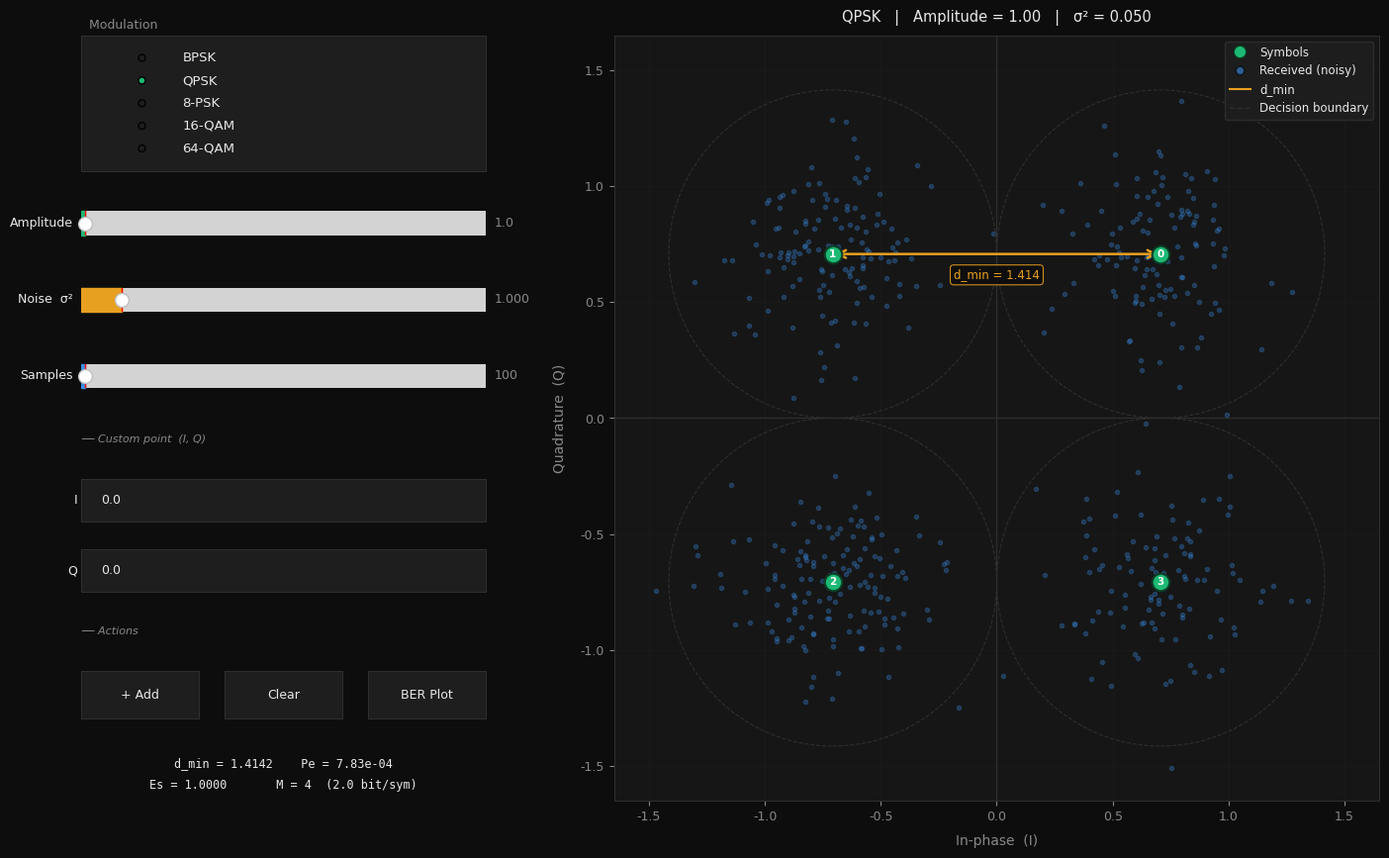

Python code for this plot:
import warnings

import matplotlib
import matplotlib.gridspec as gridspec
import matplotlib.pyplot as plt
import numpy as np
from matplotlib.lines import Line2D
from matplotlib.widgets import Button, RadioButtons, Slider, TextBox
from scipy.special import erfc

warnings.filterwarnings("ignore")

# ─── Color palette ───────────────────────────────────────────
C_BG = "#0d0d0d"
C_PANEL = "#161616"
C_CARD = "#1e1e1e"
C_BORDER = "#2e2e2e"
C_TEXT = "#e8e8e8"
C_MUTED = "#888888"
C_GREEN = "#1DB974"
C_BLUE = "#3A8EE6"
C_AMBER = "#E8A020"
C_RED = "#D94F4F"

plt.rcParams.update(
    {
        "font.family": "DejaVu Sans",
        "font.size": 10,
        "figure.facecolor": C_BG,
        "axes.facecolor": C_PANEL,
        "axes.edgecolor": C_BORDER,
        "axes.labelcolor": C_MUTED,
        "xtick.color": C_MUTED,
        "ytick.color": C_MUTED,
        "grid.color": C_BORDER,
        "grid.linewidth": 0.6,
        "text.color": C_TEXT,
    }
)

# ─────────────────────────────────────────────
#  Constellation definitions
# ─────────────────────────────────────────────


def get_constellation(mod, amplitude=1.0):
    if mod == "BPSK":
        pts = np.array([[-1.0, 0.0], [1.0, 0.0]])
    elif mod == "QPSK":
        angles = np.pi / 4 + np.arange(4) * np.pi / 2
        pts = np.column_stack([np.cos(angles), np.sin(angles)])
    elif mod == "8-PSK":
        angles = np.arange(8) * 2 * np.pi / 8
        pts = np.column_stack([np.cos(angles), np.sin(angles)])
    elif mod == "16-QAM":
        levels = np.array([-3, -1, 1, 3])
        I, Q = np.meshgrid(levels, levels)
        pts = np.column_stack([I.ravel(), Q.ravel()]) / 3.0
    elif mod == "64-QAM":
        levels = np.array([-7, -5, -3, -1, 1, 3, 5, 7])
        I, Q = np.meshgrid(levels, levels)
        pts = np.column_stack([I.ravel(), Q.ravel()]) / 7.0
    else:
        pts = np.zeros((1, 2))

    Es = np.mean(pts[:, 0] ** 2 + pts[:, 1] ** 2)
    if Es > 0:
        pts = pts / np.sqrt(Es)
    return pts * amplitude


# ─────────────────────────────────────────────
#  Math helpers
# ─────────────────────────────────────────────


def qfunc(x):
    return 0.5 * erfc(np.asarray(x, dtype=float) / np.sqrt(2))


def compute_dmin(pts):
    if len(pts) < 2:
        return 0.0, (0, 0)
    dmin, pair = np.inf, (0, 1)
    for i in range(len(pts)):
        for j in range(i + 1, len(pts)):
            d = np.linalg.norm(pts[i] - pts[j])
            if d < dmin:
                dmin, pair = d, (i, j)
    return float(dmin), pair


def compute_Pe(pts, sigma2):
    if len(pts) < 2 or sigma2 <= 0:
        return 0.0
    dmin, _ = compute_dmin(pts)
    return float(qfunc(dmin / (2 * np.sqrt(sigma2))))


def compute_Es(pts):
    return float(np.mean(pts[:, 0] ** 2 + pts[:, 1] ** 2))


def compute_ber_curve(pts, eb_n0_db_range, n_symbols=4000):
    M = len(pts)
    if M < 2:
        return np.zeros_like(eb_n0_db_range), np.zeros_like(eb_n0_db_range)

    k = max(1.0, np.log2(M))
    Es = compute_Es(pts)
    ber_t, ber_s = [], []

    for eb_n0_db in eb_n0_db_range:
        eb_n0 = 10 ** (eb_n0_db / 10.0)
        es_n0 = eb_n0 * k
        sigma2 = Es / (2 * es_n0) if es_n0 > 0 else 1.0
        sigma = np.sqrt(sigma2)

        dmin_val, _ = compute_dmin(pts)
        Pe = float(qfunc(dmin_val / (2 * sigma))) if sigma > 0 else 0.0
        ber_t.append(Pe / k)

        # Monte-Carlo
        idx_tx = np.random.randint(0, M, n_symbols)
        tx = pts[idx_tx]
        rx = tx + np.random.normal(0, sigma, tx.shape)
        diffs = rx[:, None, :] - pts[None, :, :]
        dists = np.sum(diffs**2, axis=2)
        idx_rx = np.argmin(dists, axis=1)
        ber_s.append(np.sum(idx_rx != idx_tx) / n_symbols / k)

    return np.array(ber_t), np.array(ber_s)


# ─────────────────────────────────────────────
#  Main App
# ─────────────────────────────────────────────


class ConstellationApp:
    def __init__(self):
        self.mod = "QPSK"
        self.amplitude = 1.0
        self.sigma2 = 0.05
        self.n_samples = 500
        self.custom_pts = []

        self.fig = plt.figure(figsize=(15, 8.5))
        self.fig.canvas.manager.set_window_title("Constellation Diagram Simulator")
        self._build_layout()
        self._draw()
        plt.show()

    # ── Layout ────────────────────────────────

    def _build_layout(self):
        # Outer: left controls | right plot
        outer = gridspec.GridSpec(
            1,
            2,
            figure=self.fig,
            left=0.05,
            right=0.98,
            top=0.96,
            bottom=0.05,
            width_ratios=[1, 2.3],
            wspace=0.07,
        )

        # Left column: 10 rows
        left = gridspec.GridSpecFromSubplotSpec(
            10,
            1,
            subplot_spec=outer[0],
            hspace=0.55,
            height_ratios=[2.4, 0.85, 0.85, 0.85, 0.4, 0.75, 0.75, 0.4, 0.85, 0.95],
        )

        def section_label(ax, txt):
            ax.set_facecolor(C_BG)
            ax.axis("off")
            ax.text(
                0.0,
                0.5,
                txt,
                transform=ax.transAxes,
                color=C_MUTED,
                fontsize=8,
                va="center",
                ha="left",
                style="italic",
            )

        # ── Modulation radio ─────────────────────────────────────
        self.ax_radio = self.fig.add_subplot(left[0])
        self.ax_radio.set_facecolor(C_CARD)
        for sp in self.ax_radio.spines.values():
            sp.set_edgecolor(C_BORDER)
        self.ax_radio.set_title(
            "  Modulation", color=C_MUTED, fontsize=9, pad=5, loc="left"
        )

        mods = ("BPSK", "QPSK", "8-PSK", "16-QAM", "64-QAM")
        self.radio = RadioButtons(self.ax_radio, mods, active=1, activecolor=C_GREEN)
        for lbl in self.radio.labels:
            lbl.set_color(C_TEXT)
            lbl.set_fontsize(9.5)
        # set_radio_props available in mpl >= 3.7
        try:
            self.radio.set_radio_props(facecolor=C_MUTED, edgecolor=C_MUTED, s=36)
        except Exception:
            pass
        self.radio.on_clicked(self._on_mod)

        # ── Sliders ───────────────────────────────────────────────
        ####################################################Amplitude##########################################
        self.ax_amp = self.fig.add_subplot(left[1])
        self.sl_amp = Slider(
            self.ax_amp,
            "Amplitude",
            0.1,
            100,
            valinit=1.0,
            valstep=0.1,
            color=C_GREEN,
            facecolor=C_BORDER,
        )
        self._style_slider(self.sl_amp)
        self.sl_amp.on_changed(self._on_change)

        #####################################################noise##########################################

        self.ax_noise = self.fig.add_subplot(left[2])
        self.sl_noise = Slider(
            self.ax_noise,
            "Noise  σ²",
            0.001,
            10,
            valinit=1,
            valstep=0.001,
            color=C_AMBER,
            facecolor=C_BORDER,
        )
        self._style_slider(self.sl_noise)
        self.sl_noise.on_changed(self._on_change)
        #####################################################samples##########################################
        self.ax_samp = self.fig.add_subplot(left[3])
        self.sl_samp = Slider(
            self.ax_samp,
            "Samples",
            10,
            10000,
            valinit=100,
            valstep=10,
            color=C_BLUE,
            facecolor=C_BORDER,
        )
        self._style_slider(self.sl_samp)
        self.sl_samp.on_changed(self._on_change)

        # ── Custom section ────────────────────────────────────────
        self.ax_ctitle = self.fig.add_subplot(left[4])
        section_label(self.ax_ctitle, "── Custom point  (I, Q)")

        self.ax_cx = self.fig.add_subplot(left[5])
        self.tb_cx = TextBox(
            self.ax_cx, "I", initial="0.0", color=C_CARD, hovercolor=C_BORDER
        )
        self._style_textbox(self.tb_cx)

        self.ax_cy = self.fig.add_subplot(left[6])
        self.tb_cy = TextBox(
            self.ax_cy, "Q", initial="0.0", color=C_CARD, hovercolor=C_BORDER
        )
        self._style_textbox(self.tb_cy)

        # ── Actions section ───────────────────────────────────────
        self.ax_btitle = self.fig.add_subplot(left[7])
        section_label(self.ax_btitle, "── Actions")

        btn_gs = gridspec.GridSpecFromSubplotSpec(
            1, 3, subplot_spec=left[8], wspace=0.22
        )
        self.ax_badd = self.fig.add_subplot(btn_gs[0])
        self.ax_bclr = self.fig.add_subplot(btn_gs[1])
        self.ax_bber = self.fig.add_subplot(btn_gs[2])

        self.btn_add = Button(self.ax_badd, "+ Add", color=C_CARD, hovercolor="#1a3d28")
        self.btn_clr = Button(self.ax_bclr, "Clear", color=C_CARD, hovercolor="#3d1a1a")
        self.btn_ber = Button(
            self.ax_bber, "BER Plot", color=C_CARD, hovercolor="#1a2a3d"
        )

        for btn in (self.btn_add, self.btn_clr, self.btn_ber):
            btn.label.set_color(C_TEXT)
            btn.label.set_fontsize(9)
            for sp in btn.ax.spines.values():
                sp.set_edgecolor(C_BORDER)

        self.btn_add.on_clicked(self._add_custom)
        self.btn_clr.on_clicked(self._clear_custom)
        self.btn_ber.on_clicked(self._show_ber)

        # ── Metrics card ──────────────────────────────────────────
        self.ax_metrics = self.fig.add_subplot(left[9])
        self.ax_metrics.set_facecolor(C_CARD)
        for sp in self.ax_metrics.spines.values():
            sp.set_edgecolor(C_BORDER)
        self.ax_metrics.axis("off")
        self.metrics_txt = self.ax_metrics.text(
            0.5,
            0.5,
            "",
            transform=self.ax_metrics.transAxes,
            ha="center",
            va="center",
            color=C_TEXT,
            fontsize=8.5,
            fontfamily="monospace",
            linespacing=1.9,
        )

        # ── Main plot ─────────────────────────────────────────────
        self.ax_main = self.fig.add_subplot(outer[1])
        for sp in self.ax_main.spines.values():
            sp.set_edgecolor(C_BORDER)

    def _style_slider(self, sl):
        sl.label.set_color(C_TEXT)
        sl.label.set_fontsize(9)
        sl.valtext.set_color(C_MUTED)
        sl.valtext.set_fontsize(9)

    def _style_textbox(self, tb):
        tb.label.set_color(C_TEXT)
        tb.label.set_fontsize(9)
        tb.text_disp.set_color(C_TEXT)
        tb.text_disp.set_fontsize(9)

    # ── Points ────────────────────────────────

    def _get_pts(self):
        if self.custom_pts:
            pts = np.array(self.custom_pts, dtype=float)
            Es = np.mean(pts[:, 0] ** 2 + pts[:, 1] ** 2)
            if Es > 0:
                pts = pts / np.sqrt(Es) * self.amplitude
            return pts
        return get_constellation(self.mod, self.amplitude)

    # ── Main draw ─────────────────────────────

    def _draw(self):
        ax = self.ax_main
        ax.cla()
        ax.set_facecolor(C_PANEL)
        ax.grid(True, alpha=0.18, linewidth=0.6, zorder=0)
        ax.axhline(0, color=C_BORDER, linewidth=0.9, zorder=1)
        ax.axvline(0, color=C_BORDER, linewidth=0.9, zorder=1)
        ax.set_xlabel("In-phase  (I)", color=C_MUTED, fontsize=10, labelpad=8)
        ax.set_ylabel("Quadrature  (Q)", color=C_MUTED, fontsize=10, labelpad=10)
        ax.tick_params(colors=C_MUTED, labelsize=9)
        for sp in ax.spines.values():
            sp.set_edgecolor(C_BORDER)

        mod_label = (
            self.mod if not self.custom_pts else f"Custom ({len(self.custom_pts)} pts)"
        )
        ax.set_title(
            f"{mod_label}   |   Amplitude = {self.amplitude:.2f}"
            f"   |   σ² = {self.sigma2:.3f}",
            color=C_TEXT,
            fontsize=10.5,
            pad=10,
        )

        pts = self._get_pts()
        M = len(pts)
        if M == 0:
            self.fig.canvas.draw_idle()
            return

        # Noisy samples
        sigma = np.sqrt(self.sigma2)
        idx = np.random.randint(0, M, self.n_samples)
        rx = pts[idx] + np.random.normal(0, sigma, (self.n_samples, 2))
        ax.scatter(
            rx[:, 0],
            rx[:, 1],
            s=9,
            alpha=0.28,
            color=C_BLUE,
            zorder=2,
            label="Received",
            rasterized=True,
        )

        # Decision-region circles + dmin
        dmin_val, pair = 0.0, (0, 1)
        if M >= 2:
            dmin_val, pair = compute_dmin(pts)
            r = dmin_val / 2
            for p in pts:
                circ = plt.Circle(
                    p,
                    r,
                    fill=False,
                    edgecolor=C_BORDER,
                    linewidth=0.8,
                    linestyle="--",
                    zorder=3,
                )
                ax.add_patch(circ)

            # dmin arrow between the closest pair
            p0, p1 = pts[pair[0]], pts[pair[1]]
            mid = (p0 + p1) / 2

            # perpendicular offset for label
            diff = p1 - p0
            perp = np.array([-diff[1], diff[0]])
            pnorm = np.linalg.norm(perp)
            if pnorm > 0:
                perp = perp / pnorm * (self.amplitude * 0.09)

            ax.annotate(
                "",
                xy=p1,
                xytext=p0,
                arrowprops=dict(
                    arrowstyle="<->", color=C_AMBER, lw=1.8, mutation_scale=14
                ),
                zorder=6,
            )
            ax.text(
                mid[0] + perp[0],
                mid[1] + perp[1],
                f"d_min = {dmin_val:.3f}",
                color=C_AMBER,
                fontsize=8.5,
                ha="center",
                va="center",
                zorder=7,
                bbox=dict(
                    boxstyle="round,pad=0.3",
                    facecolor=C_BG,
                    edgecolor=C_AMBER,
                    linewidth=0.8,
                    alpha=0.88,
                ),
            )

        # Constellation points
        ax.scatter(
            pts[:, 0],
            pts[:, 1],
            s=160,
            color=C_GREEN,
            zorder=8,
            edgecolors="#0a3d25",
            linewidths=1.5,
            label="Symbols",
        )
        for i, p in enumerate(pts):
            ax.text(
                p[0],
                p[1],
                str(i),
                color="white",
                fontsize=7.5,
                ha="center",
                va="center",
                zorder=9,
                fontweight="bold",
            )

        # Legend
        legend_els = [
            Line2D(
                [0],
                [0],
                marker="o",
                color="none",
                markerfacecolor=C_GREEN,
                markeredgecolor="#0a3d25",
                markersize=9,
                label="Symbols",
            ),
            Line2D(
                [0],
                [0],
                marker="o",
                color="none",
                markerfacecolor=C_BLUE,
                alpha=0.6,
                markersize=6,
                label="Received (noisy)",
            ),
            Line2D([0], [0], color=C_AMBER, lw=1.5, label="d_min"),
            Line2D(
                [0],
                [0],
                color=C_BORDER,
                lw=1,
                linestyle="--",
                label="Decision boundary",
            ),
        ]
        ax.legend(
            handles=legend_els,
            loc="upper right",
            fontsize=8.5,
            facecolor=C_CARD,
            edgecolor=C_BORDER,
            labelcolor=C_TEXT,
            framealpha=0.92,
            handlelength=1.8,
        )

        # Axis limits
        margin = self.amplitude * 1.65
        ax.set_xlim(-margin, margin)
        ax.set_ylim(-margin, margin)
        ax.set_aspect("equal", adjustable="box")

        # Metrics
        Pe = compute_Pe(pts, self.sigma2)
        Es = compute_Es(pts)
        bits = np.log2(M) if M > 1 else 0
        Pe_str = f"{Pe:.2e}" if Pe > 1e-15 else "< 1e-15"
        dm_str = f"{dmin_val:.4f}" if M >= 2 else "—"

        self.metrics_txt.set_text(
            f"d_min = {dm_str}    Pe = {Pe_str}\n"
            f"Es = {Es:.4f}       M = {M}  ({bits:.1f} bit/sym)"
        )

        self.fig.canvas.draw_idle()

    # ── BER window ────────────────────────────

    def _show_ber(self, event):
        pts = self._get_pts()
        if len(pts) < 2:
            return

        eb_range = np.arange(-2, 22, 0.5)
        ber_t, ber_s = compute_ber_curve(pts, eb_range)

        fig2, ax2 = plt.subplots(figsize=(8, 5))
        fig2.patch.set_facecolor(C_BG)
        ax2.set_facecolor(C_PANEL)
        for sp in ax2.spines.values():
            sp.set_edgecolor(C_BORDER)
        ax2.grid(True, which="both", alpha=0.2, linewidth=0.6)
        ax2.tick_params(colors=C_MUTED, labelsize=9)
        ax2.set_xlabel("Eb / N0  (dB)", color=C_MUTED, fontsize=10, labelpad=8)
        ax2.set_ylabel("BER", color=C_MUTED, fontsize=10, labelpad=8)

        mod_label = self.mod if not self.custom_pts else f"Custom ({len(pts)} pts)"
        ax2.set_title(
            f"BER vs Eb/N0   |   {mod_label}   A = {self.amplitude:.2f}",
            color=C_TEXT,
            fontsize=11,
            pad=10,
        )

        vt = ber_t > 1e-12
        vs = ber_s > 0

        if vt.any():
            ax2.semilogy(
                eb_range[vt],
                ber_t[vt],
                "-",
                color=C_GREEN,
                lw=2,
                label="Theoretical BER",
            )
        if vs.any():
            ax2.semilogy(
                eb_range[vs],
                ber_s[vs],
                "o--",
                color=C_AMBER,
                lw=1.5,
                markersize=5,
                markerfacecolor=C_BG,
                markeredgewidth=1.5,
                label="Simulated BER (Monte Carlo)",
            )

        ax2.legend(facecolor=C_CARD, edgecolor=C_BORDER, labelcolor=C_TEXT, fontsize=9)
        fig2.tight_layout(pad=1.5)
        plt.show()

    # ── Event handlers ────────────────────────

    def _on_mod(self, label):
        self.mod = label
        self.custom_pts = []
        self._draw()

    def _on_change(self, _val):
        self.amplitude = float(self.sl_amp.val)
        self.sigma2 = float(self.sl_noise.val)
        self.n_samples = int(self.sl_samp.val)
        self._draw()

    def _add_custom(self, _event):
        try:
            x = float(self.tb_cx.text)
            y = float(self.tb_cy.text)
            self.custom_pts.append([x, y])
            self._draw()
        except ValueError:
            pass

    def _clear_custom(self, _event):
        self.custom_pts = []
        self._draw()


# ─────────────────────────────────────────────
#  Entry point
# ─────────────────────────────────────────────

if __name__ == "__main__":
    ConstellationApp()
